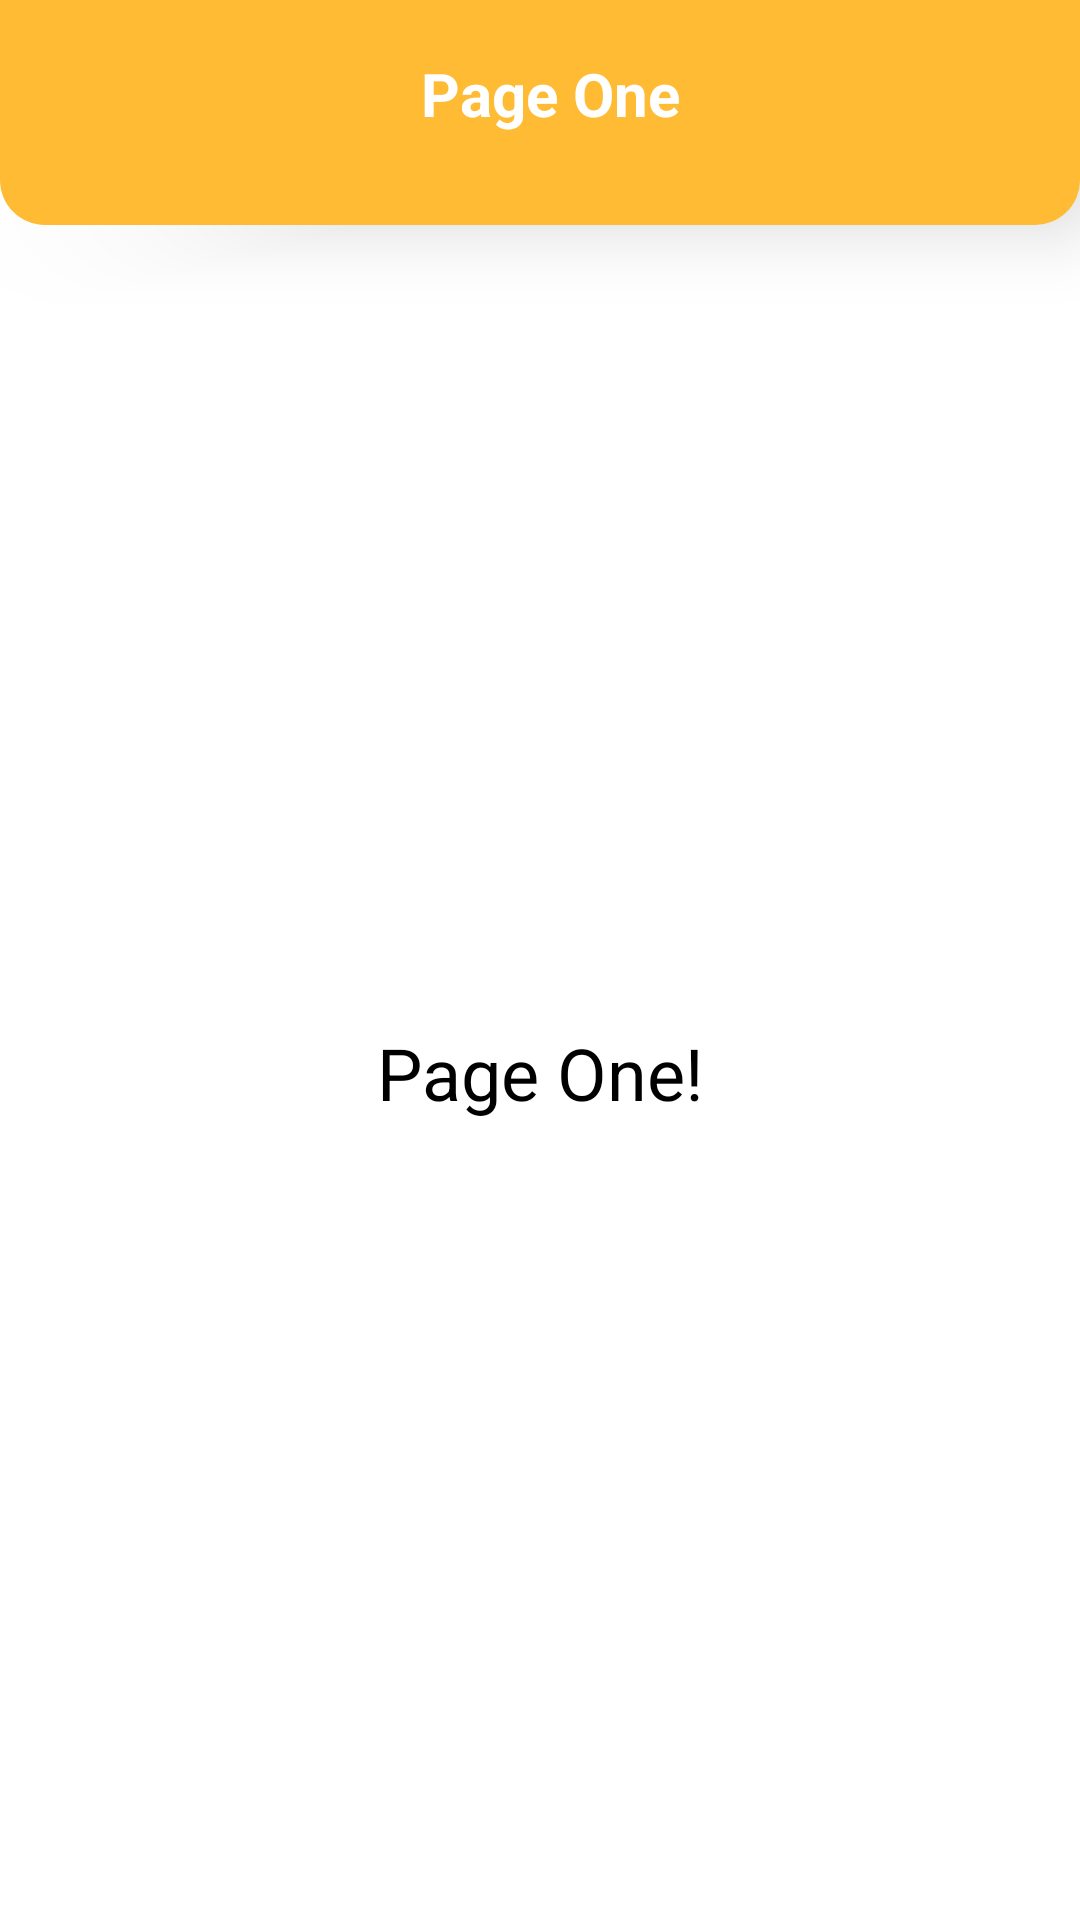

Android layout source for this screen:
<!-- AndroidManifest.xml: application theme Theme.Example_1 -->
<!-- res/layout/fragment_page_one.xml -->
<?xml version="1.0" encoding="utf-8"?>
<FrameLayout xmlns:android="http://schemas.android.com/apk/res/android"
    xmlns:app="http://schemas.android.com/apk/res-auto"
    xmlns:tools="http://schemas.android.com/tools"
    android:layout_width="match_parent"
    android:layout_height="match_parent"
    tools:context=".fragment.PageOneFragment">

    <androidx.constraintlayout.widget.ConstraintLayout
        android:layout_width="match_parent"
        android:layout_height="match_parent">


        <View
            android:id="@+id/view"
            android:layout_width="match_parent"
            android:layout_height="75dp"
            android:background="@drawable/toolbar"
            app:layout_constraintEnd_toEndOf="parent"
            app:layout_constraintStart_toStartOf="parent"
            app:layout_constraintTop_toTopOf="parent"
            tools:ignore="MissingConstraints"
            android:elevation="15dp"/>

        <View
            android:id="@+id/back_btn"
            android:layout_width="40dp"
            android:layout_height="40dp"
            android:layout_marginStart="16dp"
            android:layout_marginLeft="16dp"
            android:layout_marginTop="10dp"
            android:layout_marginBottom="8dp"
            android:background="@drawable/ic_menu"
            android:elevation="16dp"
            app:layout_constraintBottom_toBottomOf="@+id/view"
            app:layout_constraintStart_toStartOf="parent"
            app:layout_constraintTop_toTopOf="parent"
            app:layout_constraintVertical_bias="0.0"
            tools:ignore="MissingConstraints" />

        <TextView
            android:id="@+id/textView"
            android:layout_width="0dp"
            android:layout_height="wrap_content"
            android:layout_marginStart="16dp"
            android:layout_marginLeft="16dp"
            android:layout_marginTop="12dp"
            android:layout_marginEnd="65dp"
            android:layout_marginRight="65dp"
            android:layout_marginBottom="8dp"
            android:gravity="center"
            android:text="Page One"
            android:textColor="@color/white"
            android:textSize="20sp"
            android:textStyle="bold"
            app:layout_constraintBottom_toBottomOf="@+id/view"
            app:layout_constraintEnd_toEndOf="parent"
            app:layout_constraintHorizontal_bias="0.501"
            app:layout_constraintStart_toEndOf="@+id/back_btn"
            app:layout_constraintTop_toTopOf="parent"
            app:layout_constraintVertical_bias="0.2"
            android:elevation="16dp"/>


        <TextView
            android:layout_width="wrap_content"
            android:layout_height="wrap_content"
            android:gravity="center"
            android:text="Page One!"
            android:textColor="@color/black"
            android:textSize="24sp"
            app:layout_constraintBottom_toBottomOf="parent"
            app:layout_constraintEnd_toEndOf="parent"
            app:layout_constraintStart_toStartOf="parent"
            app:layout_constraintTop_toTopOf="@+id/drawer_layout"
            tools:ignore="MissingConstraints" />


        <androidx.drawerlayout.widget.DrawerLayout
            android:id="@+id/drawer_layout"
            android:layout_width="match_parent"
            android:layout_height="0dp"
            app:layout_constraintBottom_toBottomOf="parent"
            app:layout_constraintEnd_toEndOf="parent"
            app:layout_constraintStart_toStartOf="parent"
            app:layout_constraintTop_toBottomOf="@+id/view">

            <com.google.android.material.navigation.NavigationView
                android:id="@+id/navigation_view"
                android:layout_width="wrap_content"
                android:layout_height="match_parent"
                app:menu="@menu/menu"
                app:itemTextColor="@color/black"
                app:itemIconTint="@color/black"
                android:layout_gravity="start"
                android:background="@color/white"
                app:itemTextAppearance="@color/material_on_surface_disabled"

                />

        </androidx.drawerlayout.widget.DrawerLayout>

    </androidx.constraintlayout.widget.ConstraintLayout>

</FrameLayout>
<!-- resources referenced by this layout -->
<resources>
  <!-- drawable toolbar (drawable) -->
  <?xml version="1.0" encoding="utf-8"?>
  <layer-list xmlns:android="http://schemas.android.com/apk/res/android">
  
      <item>
          <shape>
              <solid android:color="@android:color/holo_orange_light"/>
              <corners android:bottomRightRadius="15dp" android:bottomLeftRadius="15dp"/>
          </shape>
      </item>
  </layer-list>
  <style name="Theme.Example_1" parent="Theme.MaterialComponents.DayNight.DarkActionBar">
          
          <item name="colorPrimary">@color/purple_500</item>
          <item name="colorPrimaryVariant">@color/purple_700</item>
          <item name="colorOnPrimary">@color/white</item>
          
          <item name="colorSecondary">@color/teal_200</item>
          <item name="colorSecondaryVariant">@color/teal_700</item>
          <item name="colorOnSecondary">@color/black</item>
          
          <item name="android:statusBarColor" tools:targetApi="l">?attr/colorPrimaryVariant</item>
          
      </style>
  <!-- not gathered from this repository: default colours our renderer supplied (Android Studio template values) -->
  <color name="purple_500">#FF6200EE</color>
  <color name="purple_700">#FF3700B3</color>
  <color name="teal_200">#FF03DAC5</color>
  <color name="teal_700">#FF018786</color>
  <color name="black">#FF000000</color>
  <color name="white">#FFFFFFFF</color>
</resources>
